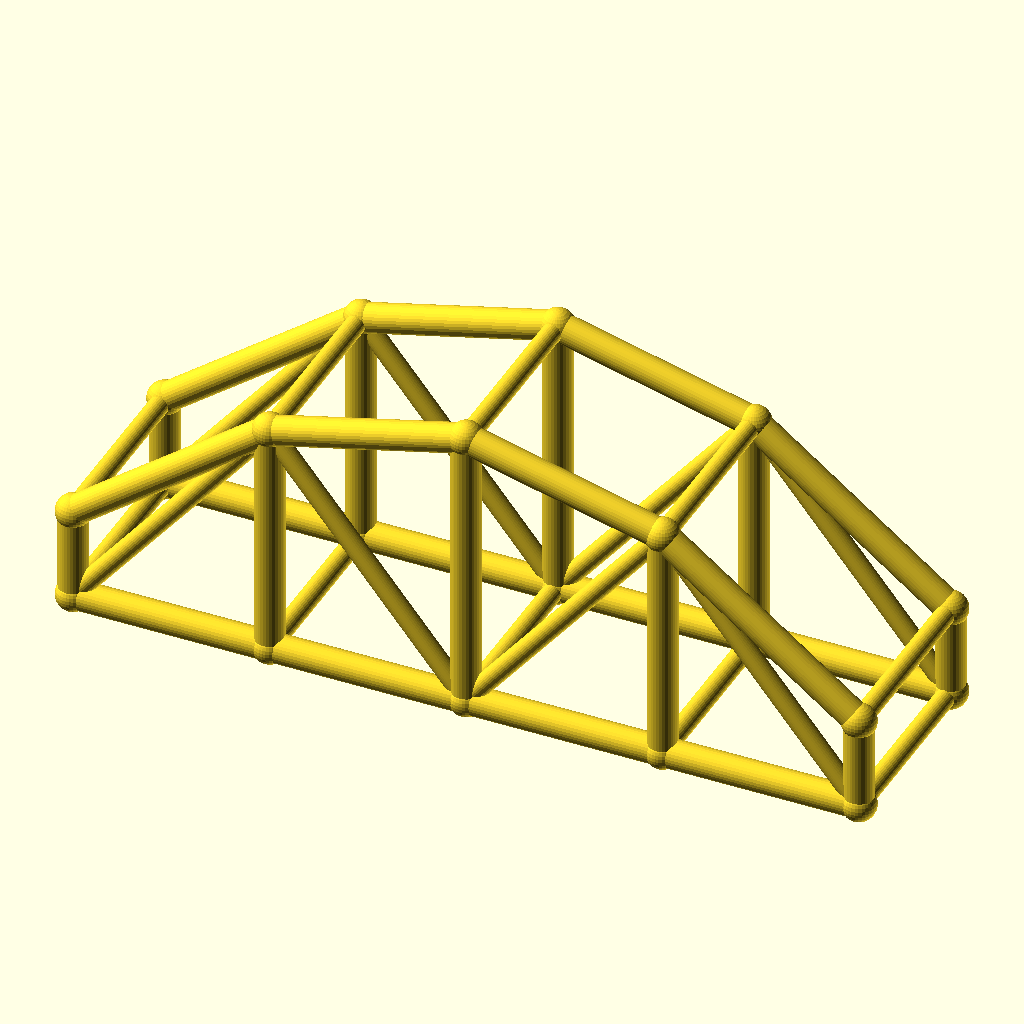
Cell 1: rendered with the file's own defaults.
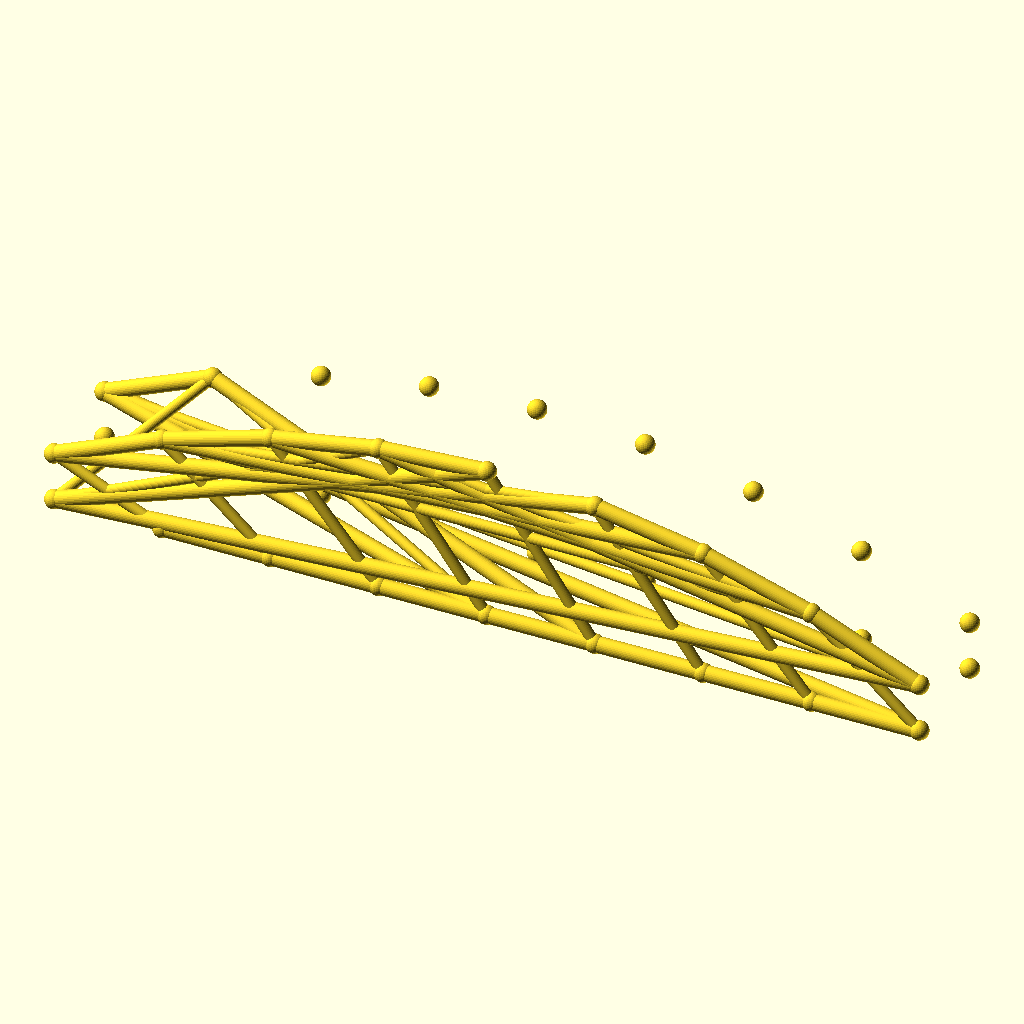
Cell 2 — bays set to 8, the other parameters unchanged.
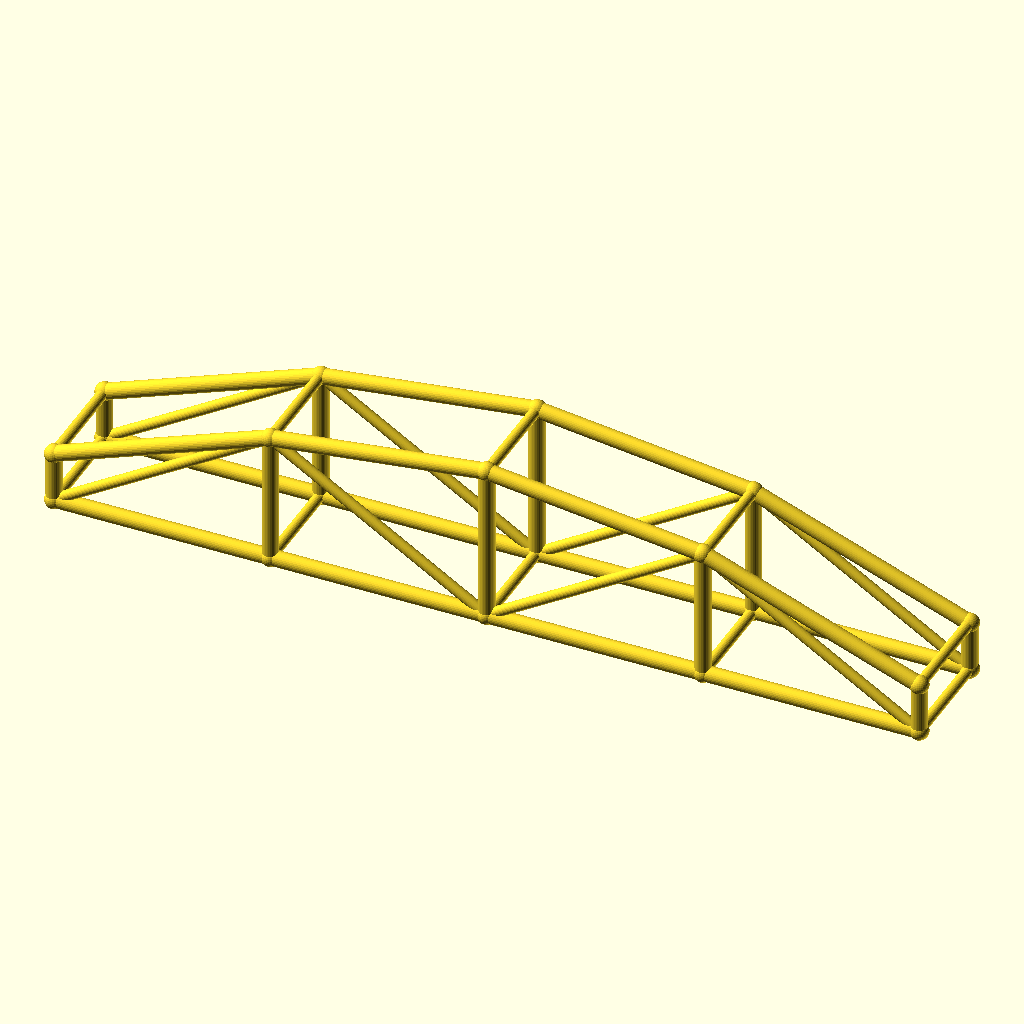
Cell 3: the same model with arch_bay = 60.
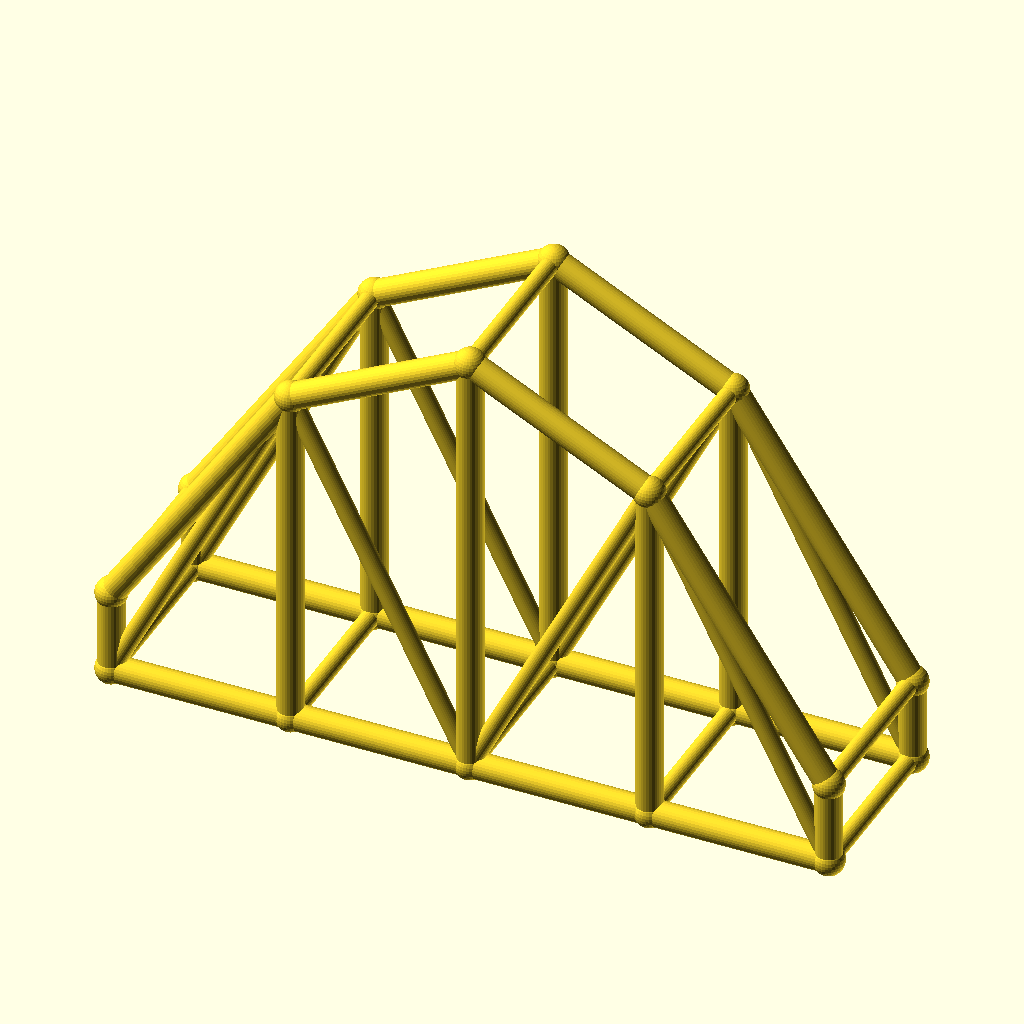
Cell 4 — rise set to 60, the other parameters unchanged.
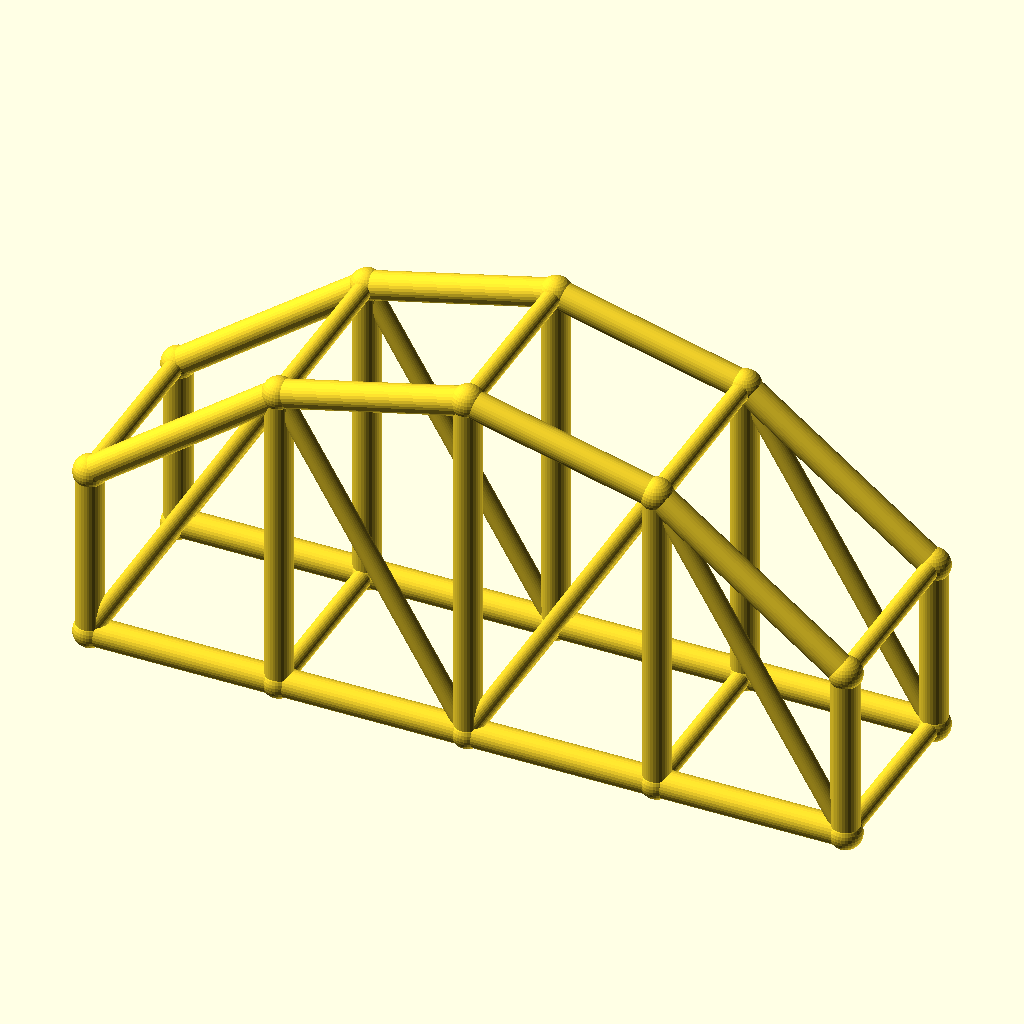
Cell 5 — col_h set to 28, the other parameters unchanged.
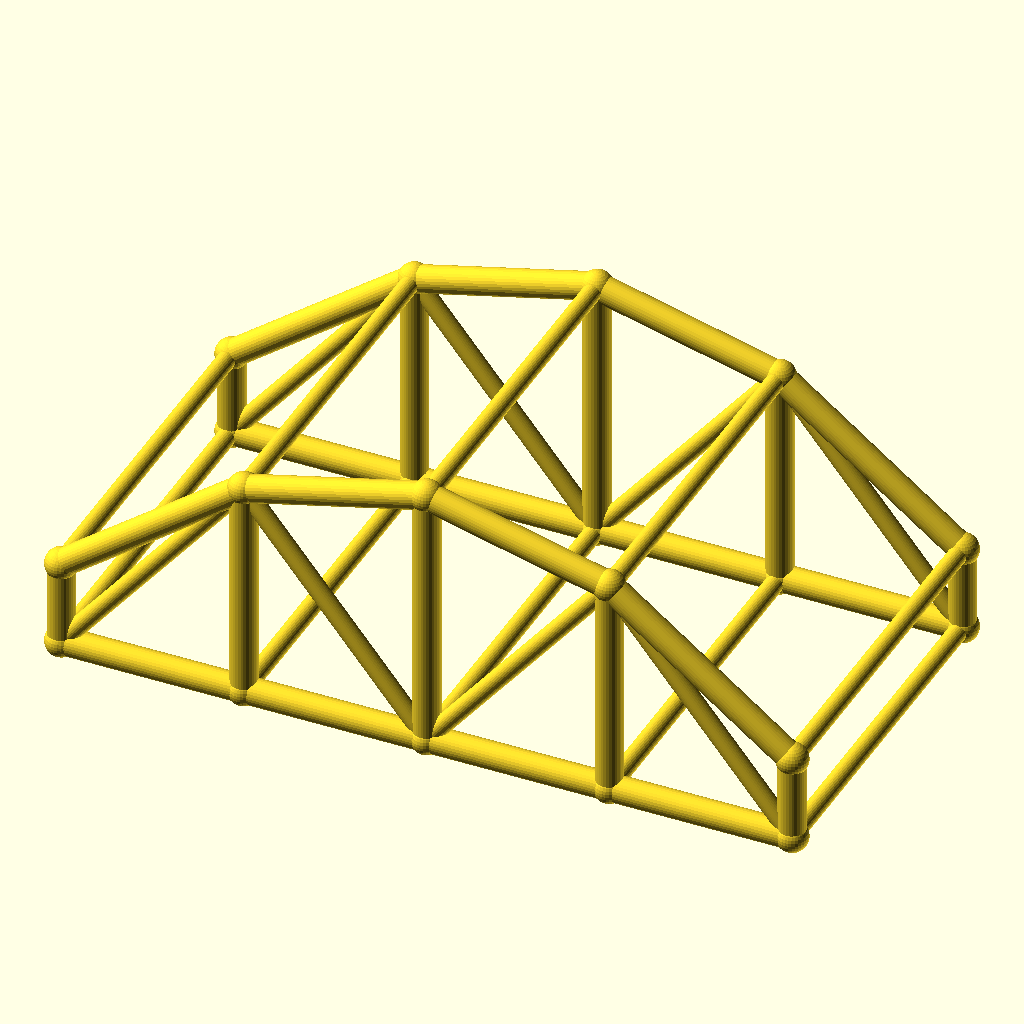
Cell 6: arch_w = 60 (everything else at default).
The same orthographic view direction (rotation 55°, 0°, 25°; colour scheme Cornfield) for every cell, with the view re-fitted per cell, so scale and position can differ between cells.
Source of the model, optional_data/data/wire3/archtruss/scene_0141.scad:
$fn = 32;

// ----------------------------------------------------------------------
// Arch truss pair: 4 bays of 30 mm, rise 30 mm
// ----------------------------------------------------------------------

// --- parameters (mm) ---
bays = 4;                 // number of arch bays
arch_bay = 30;            // bay length, X
rise = 30;                // arch rise over the tie
col_h = 14;               // end post height
arch_w = 30;              // distance between the two trusses, Y
chord_r = 2.2;            // chord radius
brace_r = 1.5;            // web and cross brace radius
joint_r = 2.6;            // joint ball radius

bbox_x = bays * arch_bay + 2 * joint_r;  // overall X, joints included
bbox_y = arch_w + 2 * joint_r;  // overall Y, joints included
bbox_z = col_h + rise + 2 * joint_r;  // overall Z, joints included
chord_d = 2 * chord_r;  // chord stock diameter
brace_d = 2 * brace_r;  // web stock diameter
arch_span = bays * arch_bay;  // truss span
crown_z = col_h + rise;  // crown height over the tie
nodes = concat([for (i = [0 : bays]) [i * arch_bay, 0, col_h + 4 * rise * (i / bays) * (1 - i / bays)]], [for (i = [0 : bays]) [i * arch_bay, 0, 0]], [for (i = [0 : bays]) [i * arch_bay, arch_w, col_h + 4 * rise * (i / bays) * (1 - i / bays)]], [for (i = [0 : bays]) [i * arch_bay, arch_w, 0]]);

module member(a, b, r) {
  /* round stock from joint a to joint b, ends buried in the joint balls */
  d = b - a;
  length = norm(d);
  translate(a) rotate([0, acos(d[2] / length), atan2(d[1], d[0])])
    cylinder(h = length, r = r);
}

module joint(p, r) {
  /* ball at the joint centre, fatter than every member meeting there */
  translate(p) sphere(r = r);
}

/* members - each call is one graph edge */
member(nodes[0], nodes[1], chord_r);
member(nodes[5], nodes[6], chord_r);
member(nodes[1], nodes[2], chord_r);
member(nodes[6], nodes[7], chord_r);
member(nodes[2], nodes[3], chord_r);
member(nodes[7], nodes[8], chord_r);
member(nodes[3], nodes[4], chord_r);
member(nodes[8], nodes[9], chord_r);
member(nodes[0], nodes[5], chord_r);
member(nodes[1], nodes[6], chord_r);
member(nodes[2], nodes[7], chord_r);
member(nodes[3], nodes[8], chord_r);
member(nodes[4], nodes[9], chord_r);
member(nodes[5], nodes[1], brace_r);
member(nodes[1], nodes[7], brace_r);
member(nodes[7], nodes[3], brace_r);
member(nodes[3], nodes[9], brace_r);
member(nodes[10], nodes[11], chord_r);
member(nodes[15], nodes[16], chord_r);
member(nodes[11], nodes[12], chord_r);
member(nodes[16], nodes[17], chord_r);
member(nodes[12], nodes[13], chord_r);
member(nodes[17], nodes[18], chord_r);
member(nodes[13], nodes[14], chord_r);
member(nodes[18], nodes[19], chord_r);
member(nodes[10], nodes[15], chord_r);
member(nodes[11], nodes[16], chord_r);
member(nodes[12], nodes[17], chord_r);
member(nodes[13], nodes[18], chord_r);
member(nodes[14], nodes[19], chord_r);
member(nodes[15], nodes[11], brace_r);
member(nodes[11], nodes[17], brace_r);
member(nodes[17], nodes[13], brace_r);
member(nodes[13], nodes[19], brace_r);
member(nodes[0], nodes[10], brace_r);
member(nodes[5], nodes[15], brace_r);
member(nodes[1], nodes[11], brace_r);
member(nodes[6], nodes[16], brace_r);
member(nodes[2], nodes[12], brace_r);
member(nodes[7], nodes[17], brace_r);
member(nodes[3], nodes[13], brace_r);
member(nodes[8], nodes[18], brace_r);
member(nodes[4], nodes[14], brace_r);
member(nodes[9], nodes[19], brace_r);

/* joint balls */
for (p = nodes) joint(p, joint_r);
Parameter table extracted from the source (name, type, default, range or options):
bays: number, default 4
arch_bay: number, default 30
rise: number, default 30
col_h: number, default 14
arch_w: number, default 30
chord_r: number, default 2.2
brace_r: number, default 1.5
joint_r: number, default 2.6
